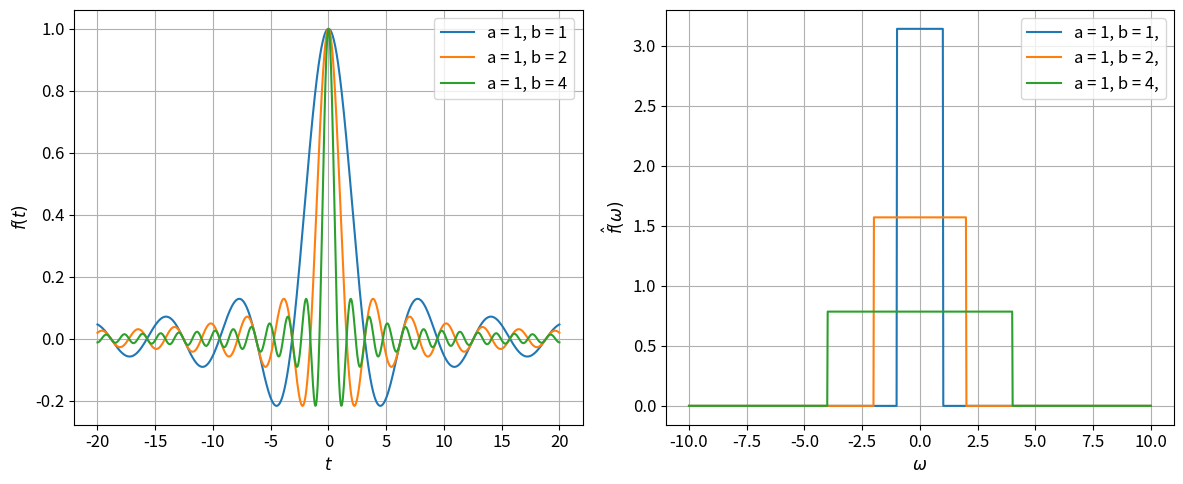
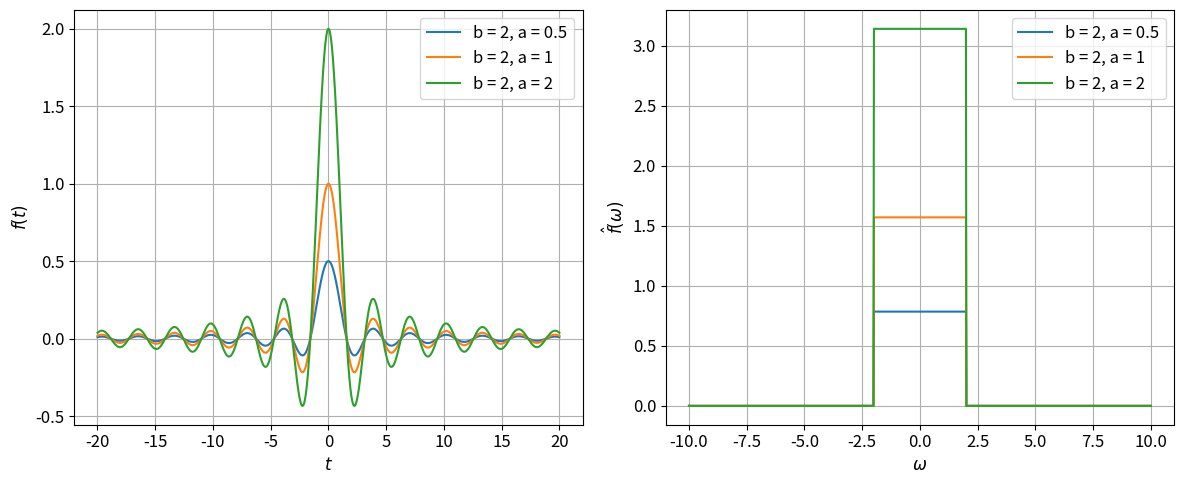

Write Python code to recreate these figures, in order.
import numpy as np
import matplotlib.pyplot as plt
from scipy.integrate import quad

plt.rcParams['font.size'] = 12
t = np.linspace(-20, 20, 1000)
omega = np.linspace(-10, 10, 1000)


def sinc_func(t, a, b):
    return a * np.sinc(b * t / np.pi)  # np.sinc(x) = sin(πx)/(πx)


def fourier_sinc(omega, a, b):
    return (a * np.pi / b) * np.where(np.abs(omega) <= b, 1, 0)


# --- Вариант 1: Фиксируем a=1, меняем b --- #
a_fixed = 1
b_values = [1, 2, 4]

plt.figure(figsize=(12, 5))

# Графики f(t)
plt.subplot(1, 2, 1)
for b in b_values:
    plt.plot(t, sinc_func(t, a_fixed, b), label=f'a = {a_fixed}, b = {b}')
plt.xlabel('$t$')
plt.ylabel('$f(t)$')
plt.legend()
plt.grid()

# Графики f̂(ω)
plt.subplot(1, 2, 2)
for b in b_values:
    plt.plot(omega, fourier_sinc(omega, a_fixed, b), label=f'a = {a_fixed}, b = {b},')
plt.xlabel('$\omega$')
plt.ylabel('$\hat{f}(\omega)$')
plt.legend()
plt.grid()
plt.tight_layout()
plt.show()

# --- Вариант 2: Фиксируем b=2, меняем a --- #
b_fixed = 2
a_values = [0.5, 1, 2]

plt.figure(figsize=(12, 5))

# Графики f(t)
plt.subplot(1, 2, 1)
for a in a_values:
    plt.plot(t, sinc_func(t, a, b_fixed), label=f'b = {b_fixed}, a = {a}')
plt.xlabel('$t$')
plt.ylabel('$f(t)$')
plt.legend()
plt.grid()

# Графики f̂(ω)
plt.subplot(1, 2, 2)
for a in a_values:
    plt.plot(omega, fourier_sinc(omega, a, b_fixed), label=f'b = {b_fixed}, a = {a}')
plt.xlabel('$\omega$')
plt.ylabel('$\hat{f}(\omega)$')
plt.legend()
plt.grid()

plt.tight_layout()
plt.show()

# Проверка равенства Парсеваля
a_test, b_test = 1, 2
energy_t = quad(lambda t: np.sinc(b_test * t / np.pi) ** 2, -np.inf, np.inf)[0] * (a_test ** 2)
energy_omega = (a_test ** 2 * np.pi) / b_test
print(f"Энергия во временной области: {energy_t:.10f}")
print(f"Энергия в частотной области: {energy_omega:.10f}")
